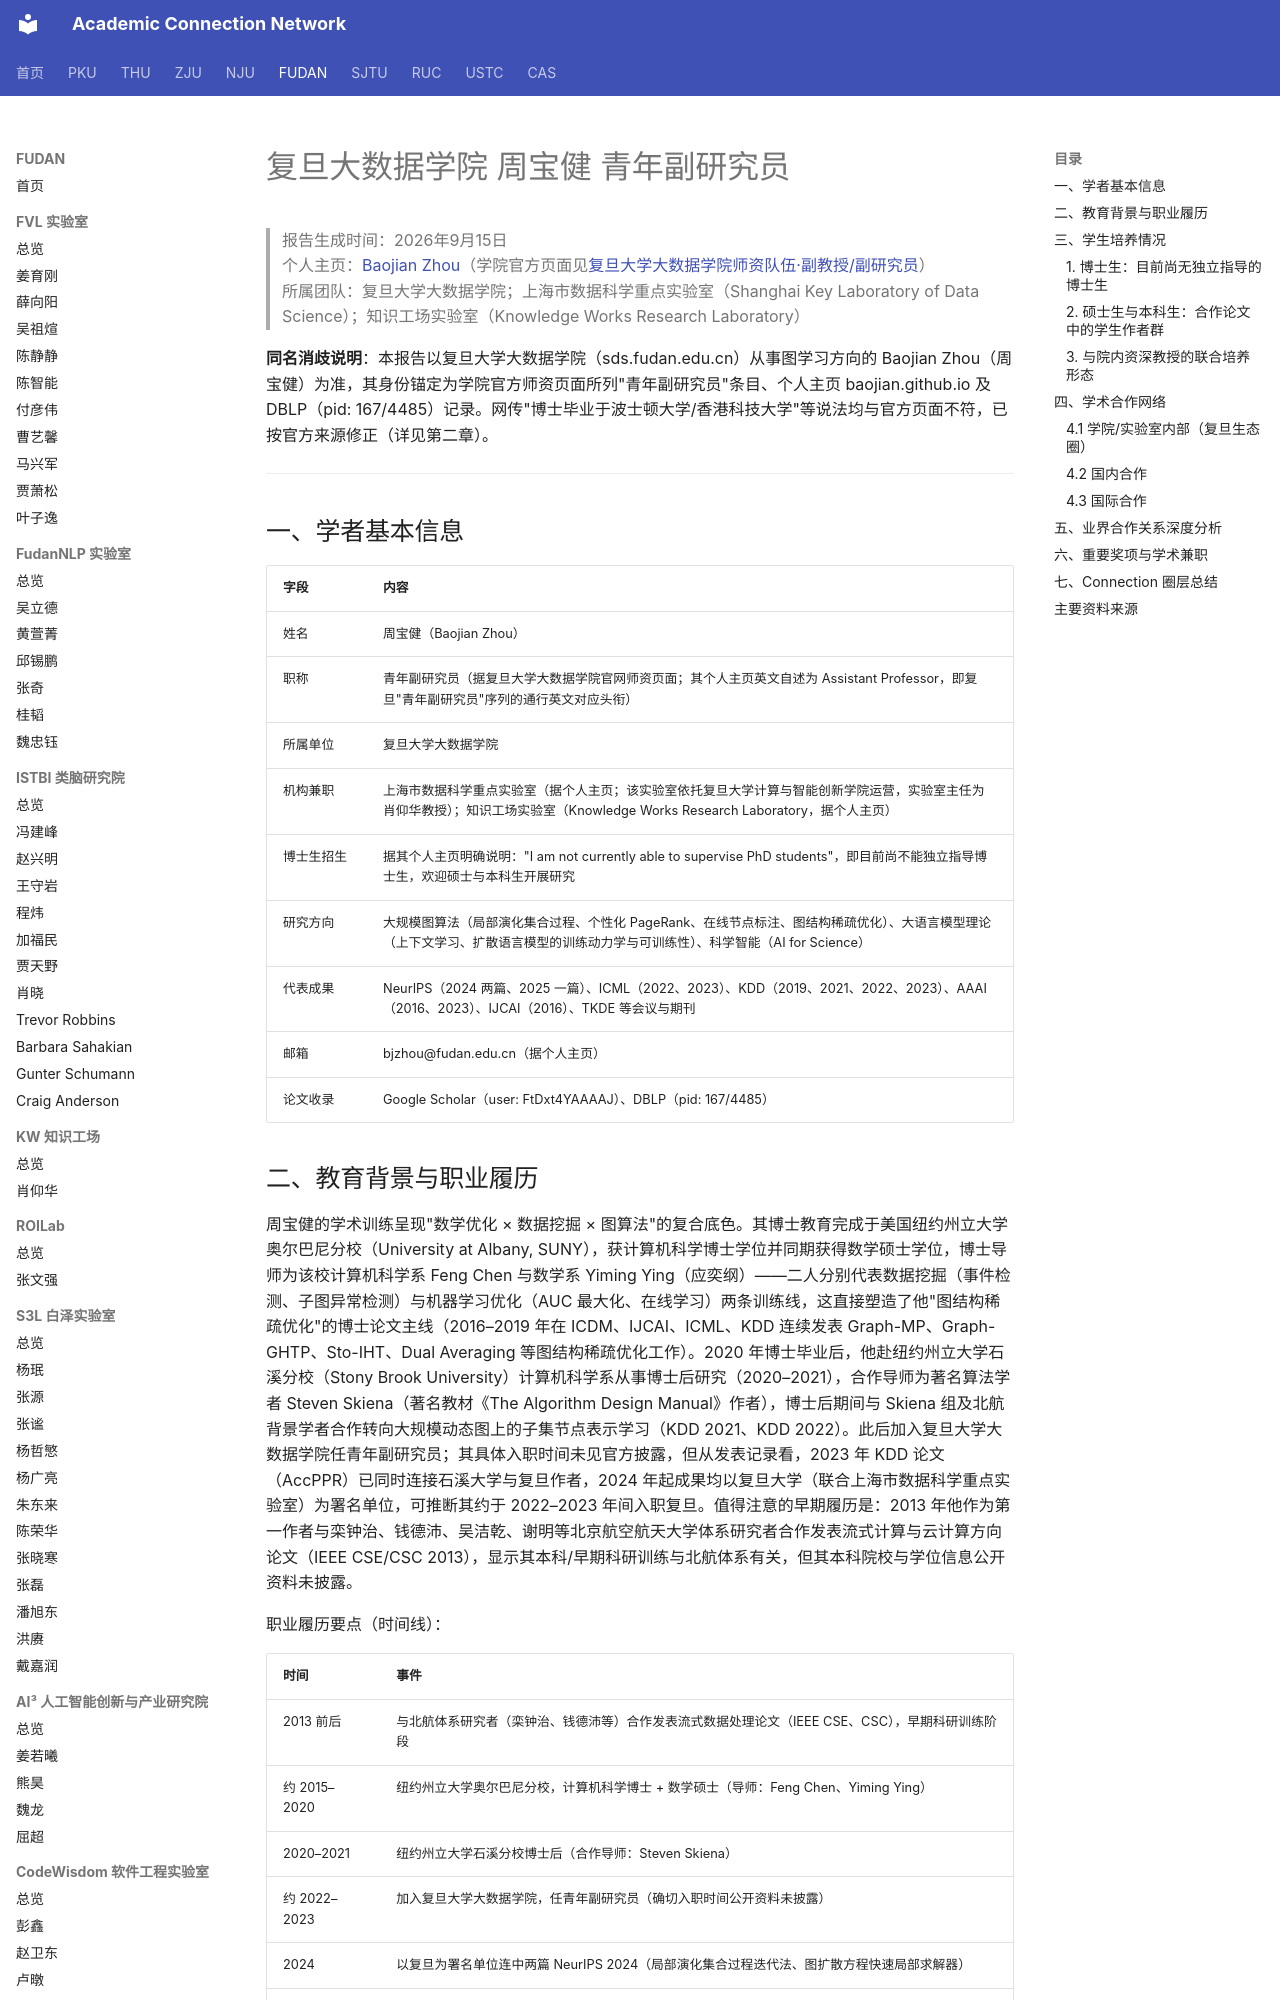

repository: AcademiConnection/AcademiConnection.github.io · page: fudan_bd_faculty_network/fudan_bd_zhoubaojian_network/index.html · generator: mkdocs

# 复旦大数据学院 周宝健 青年副研究员

> 报告生成时间：2026年9月15日  
> 个人主页：[Baojian Zhou](https://baojian.github.io/)（学院官方页面见[复旦大学大数据学院师资队伍·副教授/副研究员](https://sds.fudan.edu.cn/17429/main.psp)）  
> 所属团队：复旦大学大数据学院；上海市数据科学重点实验室（Shanghai Key Laboratory of Data Science）；知识工场实验室（Knowledge Works Research Laboratory）

**同名消歧说明**：本报告以复旦大学大数据学院（sds.fudan.edu.cn）从事图学习方向的 Baojian Zhou（周宝健）为准，其身份锚定为学院官方师资页面所列"青年副研究员"条目、个人主页 baojian.github.io 及 DBLP（pid: 167/4485）记录。网传"博士毕业于波士顿大学/香港科技大学"等说法均与官方页面不符，已按官方来源修正（详见第二章）。

---

## 一、学者基本信息

| 字段 | 内容 |
| --- | --- |
| 姓名 | 周宝健（Baojian Zhou） |
| 职称 | 青年副研究员（据复旦大学大数据学院官网师资页面；其个人主页英文自述为 Assistant Professor，即复旦"青年副研究员"序列的通行英文对应头衔） |
| 所属单位 | 复旦大学大数据学院 |
| 机构兼职 | 上海市数据科学重点实验室（据个人主页；该实验室依托复旦大学计算与智能创新学院运营，实验室主任为肖仰华教授）；知识工场实验室（Knowledge Works Research Laboratory，据个人主页） |
| 博士生招生 | 据其个人主页明确说明："I am not currently able to supervise PhD students"，即目前尚不能独立指导博士生，欢迎硕士与本科生开展研究 |
| 研究方向 | 大规模图算法（局部演化集合过程、个性化 PageRank、在线节点标注、图结构稀疏优化）、大语言模型理论（上下文学习、扩散语言模型的训练动力学与可训练性）、科学智能（AI for Science） |
| 代表成果 | NeurIPS（2024 两篇、2025 一篇）、ICML（2022、2023）、KDD（2019、2021、2022、2023）、AAAI（2016、2023）、IJCAI（2016）、TKDE 等会议与期刊 |
| 邮箱 | bjzhou@fudan.edu.cn（据个人主页） |
| 论文收录 | Google Scholar（user: FtDxt4YAAAAJ）、DBLP（pid: 167/4485） |

## 二、教育背景与职业履历

周宝健的学术训练呈现"数学优化 × 数据挖掘 × 图算法"的复合底色。其博士教育完成于美国纽约州立大学奥尔巴尼分校（University at Albany, SUNY），获计算机科学博士学位并同期获得数学硕士学位，博士导师为该校计算机科学系 Feng Chen 与数学系 Yiming Ying（应奕纲）——二人分别代表数据挖掘（事件检测、子图异常检测）与机器学习优化（AUC 最大化、在线学习）两条训练线，这直接塑造了他"图结构稀疏优化"的博士论文主线（2016–2019 年在 ICDM、IJCAI、ICML、KDD 连续发表 Graph-MP、Graph-GHTP、Sto-IHT、Dual Averaging 等图结构稀疏优化工作）。2020 年博士毕业后，他赴纽约州立大学石溪分校（Stony Brook University）计算机科学系从事博士后研究（2020–2021），合作导师为著名算法学者 Steven Skiena（著名教材《The Algorithm Design Manual》作者），博士后期间与 Skiena 组及北航背景学者合作转向大规模动态图上的子集节点表示学习（KDD 2021、KDD 2022）。此后加入复旦大学大数据学院任青年副研究员；其具体入职时间未见官方披露，但从发表记录看，2023 年 KDD 论文（AccPPR）已同时连接石溪大学与复旦作者，2024 年起成果均以复旦大学（联合上海市数据科学重点实验室）为署名单位，可推断其约于 2022–2023 年间入职复旦。值得注意的早期履历是：2013 年他作为第一作者与栾钟治、钱德沛、吴洁乾、谢明等北京航空航天大学体系研究者合作发表流式计算与云计算方向论文（IEEE CSE/CSC 2013），显示其本科/早期科研训练与北航体系有关，但其本科院校与学位信息公开资料未披露。

职业履历要点（时间线）：

| 时间 | 事件 |
| --- | --- |
| 2013 前后 | 与北航体系研究者（栾钟治、钱德沛等）合作发表流式数据处理论文（IEEE CSE、CSC），早期科研训练阶段 |
| 约 2015–2020 | 纽约州立大学奥尔巴尼分校，计算机科学博士 + 数学硕士（导师：Feng Chen、Yiming Ying） |
| 2020–2021 | 纽约州立大学石溪分校博士后（合作导师：Steven Skiena） |
| 约 2022–2023 | 加入复旦大学大数据学院，任青年副研究员（确切入职时间公开资料未披露） |
| 2024 | 以复旦为署名单位连中两篇 NeurIPS 2024（局部演化集合过程迭代法、图扩散方程快速局部求解器） |
| 2025 | NeurIPS 2025 论文（加速演化集合过程计算局部 PageRank，与罗珞、肖仰华、阳德青合作）；受邀出席 2025 全球机器学习技术大会 |
| 2026 | 与石溪大学 Skiena 组合作的语言演化统计结构论文发表于 Proc. R. Soc. B；与阿里巴巴团队联合发布扩散语言模型与 LLM 推理系列预印本 |

## 三、学生培养情况
